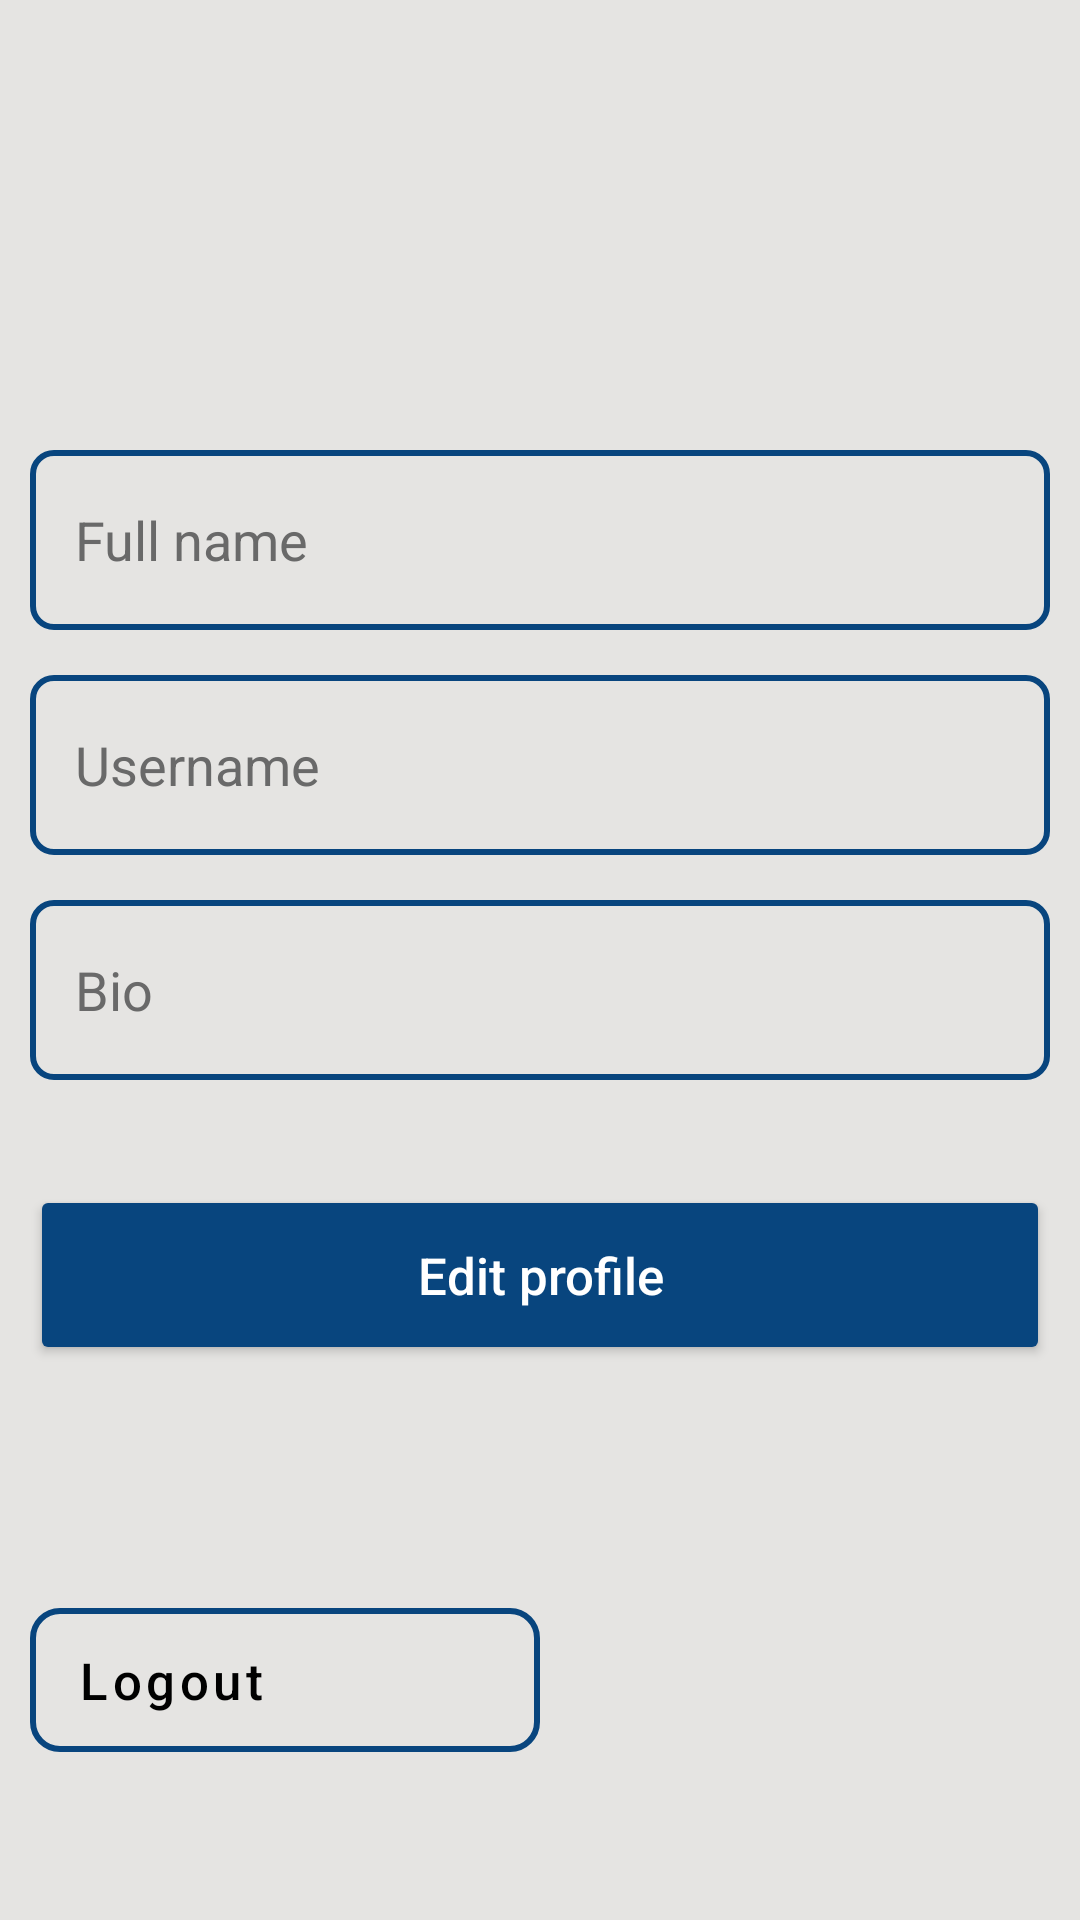

Android layout source for this screen:
<!-- AndroidManifest.xml: application theme Theme.WeWatch -->
<!-- res/layout/fragment_me.xml -->
<?xml version="1.0" encoding="utf-8"?>
<androidx.constraintlayout.widget.ConstraintLayout xmlns:android="http://schemas.android.com/apk/res/android"
    xmlns:app="http://schemas.android.com/apk/res-auto"
    xmlns:tools="http://schemas.android.com/tools"
    android:layout_width="match_parent"
    android:layout_height="match_parent"
    android:background="@color/background_color"
    android:padding="10dp"
    tools:context=".views.fragments.MeFragment">

    <EditText
        android:id="@+id/full_name_editor"
        android:layout_width="match_parent"
        android:layout_height="60dp"
        android:layout_marginTop="140dp"
        android:background="@drawable/main_border"
        android:ems="10"
        android:hint="Full name"
        android:inputType="textPersonName"
        android:paddingLeft="15dp"
        android:paddingRight="15dp"
        android:textColor="@color/black"
        android:textColorHint="@color/secondary_font_color"
        app:layout_constraintEnd_toEndOf="parent"
        app:layout_constraintHorizontal_bias="0.5"
        app:layout_constraintStart_toStartOf="parent"
        app:layout_constraintTop_toTopOf="parent" />

    <EditText
        android:id="@+id/username_editor"
        android:layout_width="match_parent"
        android:layout_height="60dp"
        android:layout_marginTop="15dp"
        android:background="@drawable/main_border"
        android:ems="10"
        android:hint="Username"
        android:inputType="textPersonName"
        android:paddingLeft="15dp"
        android:paddingRight="15dp"
        android:textColor="@color/black"
        android:textColorHint="@color/secondary_font_color"
        app:layout_constraintEnd_toEndOf="parent"
        app:layout_constraintHorizontal_bias="0.842"
        app:layout_constraintStart_toStartOf="parent"
        app:layout_constraintTop_toBottomOf="@+id/full_name_editor" />

    <EditText
        android:id="@+id/bio_editor"
        android:layout_width="match_parent"
        android:layout_height="60dp"
        android:layout_marginTop="15dp"
        android:background="@drawable/main_border"
        android:ems="10"
        android:hint="Bio"
        android:inputType="textPersonName"
        android:paddingLeft="15dp"
        android:paddingRight="15dp"
        android:textColor="@color/black"
        android:textColorHint="@color/secondary_font_color"
        app:layout_constraintEnd_toEndOf="parent"
        app:layout_constraintHorizontal_bias="1.0"
        app:layout_constraintStart_toStartOf="parent"
        app:layout_constraintTop_toBottomOf="@+id/username_editor" />

    <Button
        android:id="@+id/edit_profile_edit"
        android:layout_width="match_parent"
        android:layout_height="60dp"
        android:layout_marginTop="35dp"
        android:backgroundTint="@color/secondary_color"
        android:text="Edit profile"
        android:textAllCaps="false"
        android:textColor="@color/white"
        android:textSize="17sp"
        app:cornerRadius="10dp"
        app:layout_constraintTop_toBottomOf="@+id/bio_editor"
        tools:layout_editor_absoluteX="-25dp" />

    <com.google.android.material.button.MaterialButton
        android:id="@+id/logout_button"
        android:layout_width="170dp"
        android:layout_height="60dp"
        android:layout_marginBottom="40dp"
        style="@style/Widget.MaterialComponents.Button.OutlinedButton"
        android:text="Logout"
        android:textAlignment="viewStart"
        android:textAllCaps="false"
        android:textColor="@color/black"
        android:textSize="17sp"
        app:rippleColor="@color/ripple_color"
        app:strokeWidth="2dp"
        app:backgroundTint="@android:color/transparent"
        app:icon="@drawable/ic_baseline_logout_24"
        app:iconSize="35dp"
        app:iconTint="@color/black"
        app:cornerRadius="10dp"
        app:strokeColor="@color/secondary_color"
        app:layout_constraintBottom_toBottomOf="parent"
        app:layout_constraintStart_toStartOf="parent"/>

</androidx.constraintlayout.widget.ConstraintLayout>
<!-- resources referenced by this layout -->
<resources>
  <color name="background_color">#e5e4e2</color>
  <color name="black">#FF000000</color>
  <color name="ripple_color">#D1D1D1</color>
  <color name="secondary_color">#08457e</color>
  <color name="secondary_font_color">#696969</color>
  <color name="white">#FFFFFFFF</color>
  <!-- drawable main_border (drawable) -->
  <?xml version="1.0" encoding="utf-8"?>
  <shape xmlns:android="http://schemas.android.com/apk/res/android"
      android:shape="rectangle"
      >
      <corners android:radius="7dp" />
      <stroke android:width="2dp" android:color="@color/secondary_color" />
  </shape>
  <style name="Theme.WeWatch" parent="Theme.MaterialComponents.DayNight.DarkActionBar">
          
          <item name="colorPrimary">@color/purple_500</item>
          <item name="colorPrimaryVariant">@color/purple_700</item>
          <item name="colorOnPrimary">@color/white</item>
          
          <item name="colorSecondary">@color/teal_200</item>
          <item name="colorSecondaryVariant">@color/teal_700</item>
          <item name="colorOnSecondary">@color/black</item>
          
          <item name="android:statusBarColor">?attr/colorPrimaryVariant</item>
          
      </style>
  <color name="purple_500">#FF6200EE</color>
  <color name="purple_700">#FF3700B3</color>
  <color name="teal_200">#FF03DAC5</color>
  <color name="teal_700">#FF018786</color>
</resources>
